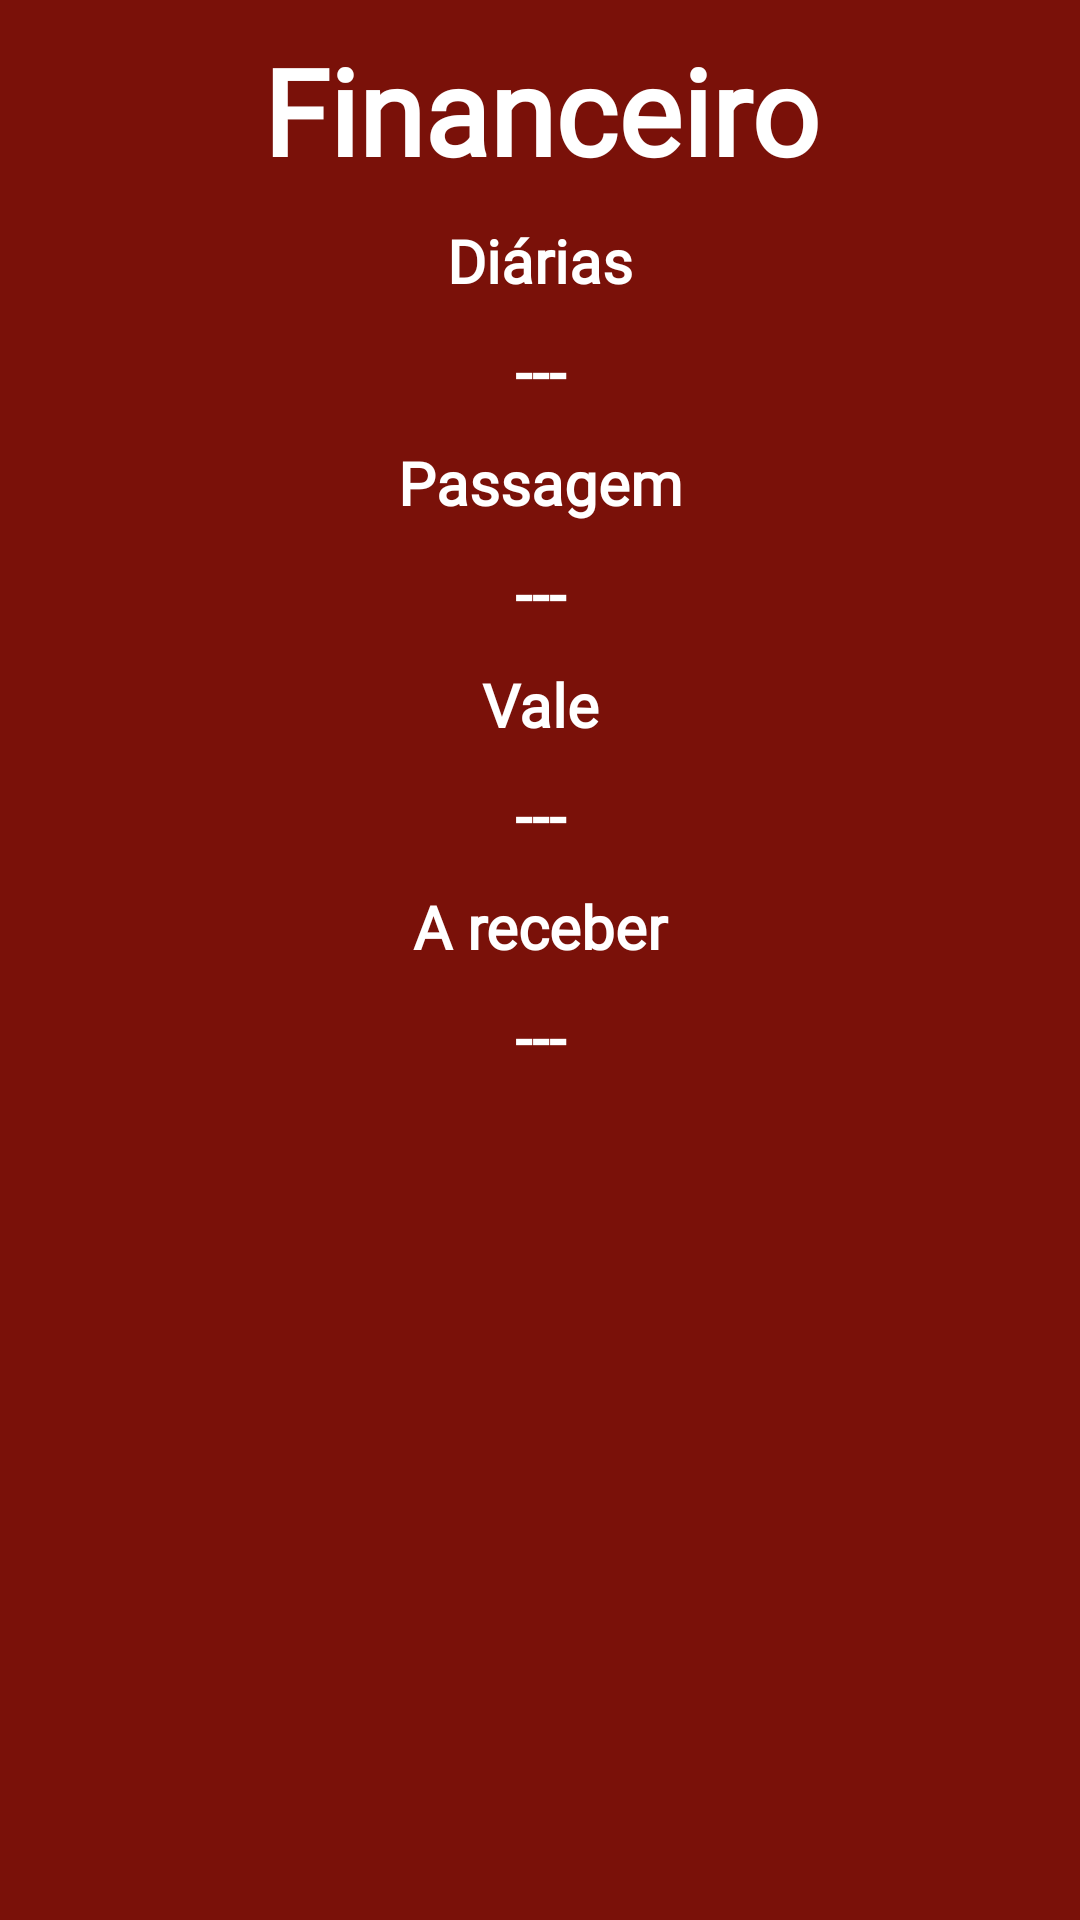

This screen was rendered from an Android layout file. Write that file and the resources it references.
<!-- AndroidManifest.xml: application theme Theme.BurgueriaApp -->
<!-- res/layout/activity_freela_financeiro.xml -->
<?xml version="1.0" encoding="utf-8"?>
<androidx.constraintlayout.widget.ConstraintLayout xmlns:android="http://schemas.android.com/apk/res/android"
    xmlns:app="http://schemas.android.com/apk/res-auto"
    xmlns:tools="http://schemas.android.com/tools"
    android:layout_width="match_parent"
    android:layout_height="match_parent"
    tools:context=".Activites.FreelaFinanceiroActivity"
    android:background="@color/bgcolor">

    <LinearLayout
        android:layout_width="match_parent"
        android:layout_height="match_parent"
        app:layout_constraintBottom_toBottomOf="parent"
        app:layout_constraintEnd_toEndOf="parent"
        app:layout_constraintStart_toStartOf="parent"
        app:layout_constraintTop_toTopOf="parent"
        android:orientation="vertical">
    <TextView
        android:id="@+id/tasdasds"
        android:layout_width="match_parent"
        android:layout_height="wrap_content"
        android:layout_marginTop="10dp"
        android:gravity="center"
        android:text="Financeiro"
        android:textSize="40dp"
        android:textColor="@color/white"
        android:textStyle="bold"
        android:fontFamily="@font/gelasioo"
        />

        <TextView
            android:id="@+id/dsasa"
            android:layout_width="match_parent"
            android:layout_height="wrap_content"
            android:layout_marginTop="10dp"
            android:gravity="center"
            android:text="Diárias"
            android:textSize="20dp"
            android:textColor="@color/white"
            android:textStyle="bold"
            android:fontFamily="@font/gelasioo"
            />
        <TextView
            android:id="@+id/diariasFreela"
            android:layout_width="match_parent"
            android:layout_height="wrap_content"
            android:layout_marginTop="10dp"
            android:gravity="center"
            android:text="---"
            android:textSize="20dp"
            android:textColor="@color/white"
            android:textStyle="bold"
            android:fontFamily="@font/gelasioo"
            />
        <TextView
            android:id="@+id/txzcxzz"
            android:layout_width="match_parent"
            android:layout_height="wrap_content"
            android:layout_marginTop="10dp"
            android:gravity="center"
            android:text="Passagem"
            android:textSize="20dp"
            android:textColor="@color/white"
            android:textStyle="bold"
            android:fontFamily="@font/gelasioo"
            />
        <TextView
            android:id="@+id/passagemFreela"
            android:layout_width="match_parent"
            android:layout_height="wrap_content"
            android:layout_marginTop="10dp"
            android:gravity="center"
            android:text="---"
            android:textSize="20dp"
            android:textColor="@color/white"
            android:textStyle="bold"
            android:fontFamily="@font/gelasioo"
            />
        <TextView
            android:id="@+id/sdsds"
            android:layout_width="match_parent"
            android:layout_height="wrap_content"
            android:layout_marginTop="10dp"
            android:gravity="center"
            android:text="Vale"
            android:textSize="20dp"
            android:textColor="@color/white"
            android:textStyle="bold"
            android:fontFamily="@font/gelasioo"
            />
        <TextView
            android:id="@+id/valeFreela"
            android:layout_width="match_parent"
            android:layout_height="wrap_content"
            android:layout_marginTop="10dp"
            android:gravity="center"
            android:text="---"
            android:textSize="20dp"
            android:textColor="@color/white"
            android:textStyle="bold"
            android:fontFamily="@font/gelasioo"
            />
        <TextView
            android:id="@+id/tissaa"
            android:layout_width="match_parent"
            android:layout_height="wrap_content"
            android:layout_marginTop="10dp"
            android:gravity="center"
            android:text="A receber"
            android:textSize="20dp"
            android:textColor="@color/white"
            android:textStyle="bold"
            android:fontFamily="@font/gelasioo"
            />
        <TextView
            android:id="@+id/aReceberFreela"
            android:layout_width="match_parent"
            android:layout_height="wrap_content"
            android:layout_marginTop="10dp"
            android:gravity="center"
            android:text="---"
            android:textSize="20dp"
            android:textColor="@color/white"
            android:textStyle="bold"
            android:fontFamily="@font/gelasioo"
            />


    </LinearLayout>


</androidx.constraintlayout.widget.ConstraintLayout>
<!-- resources referenced by this layout -->
<resources>
  <color name="bgcolor">#7A1109</color>
  <color name="white">#FFFFFFFF</color>
  <style name="Theme.BurgueriaApp" parent="Base.Theme.BurgueriaApp" />
  <style name="Base.Theme.BurgueriaApp" parent="Theme.Material3.DayNight.NoActionBar">
          
          
          <item name="android:colorPrimary">@color/black</item>
          <item name="android:colorPrimaryDark">@color/black</item>
          <item name="android:textColorPrimary">@color/black</item>
      </style>
  <color name="black">#FF000000</color>
</resources>
